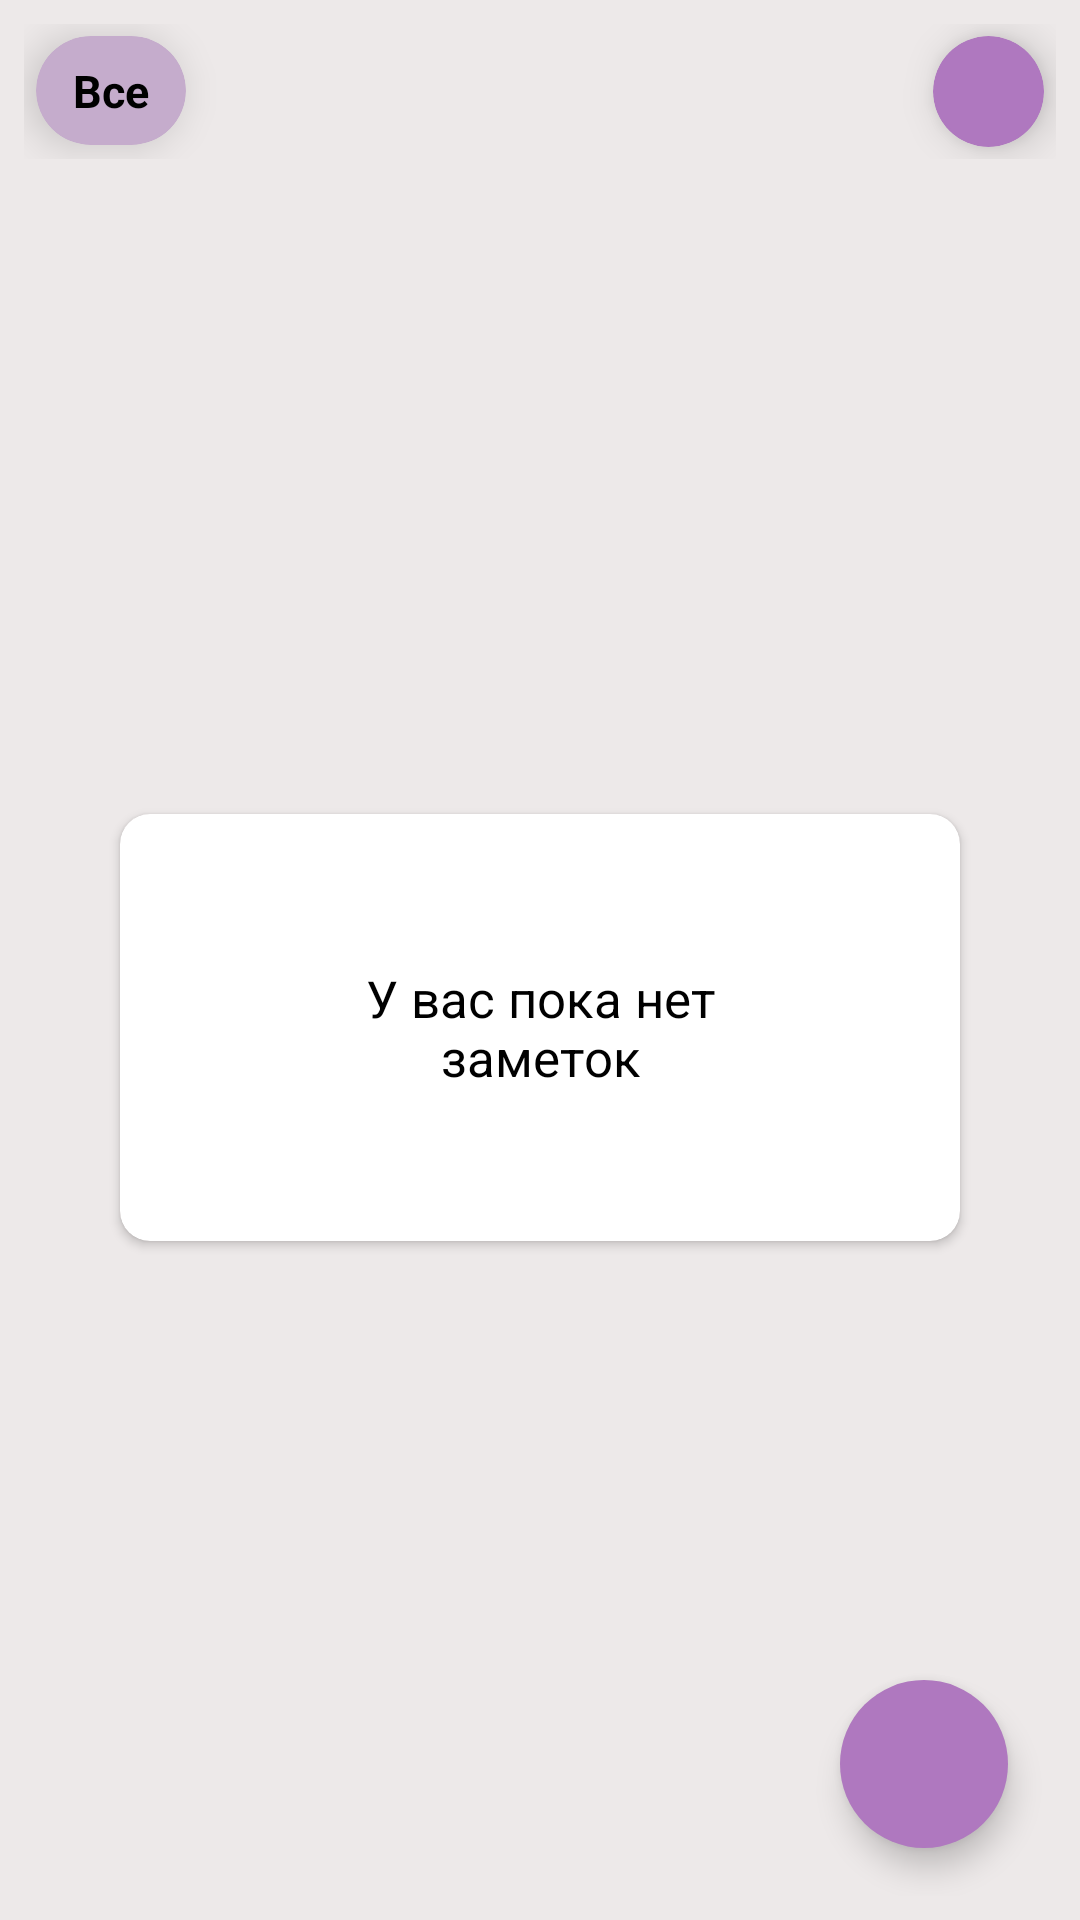

Layout XML and referenced resources for this Android screen:
<!-- AndroidManifest.xml: application theme Theme.NoteAppM -->
<!-- res/layout/fragment_home.xml -->
<?xml version="1.0" encoding="utf-8"?>
<androidx.constraintlayout.widget.ConstraintLayout xmlns:android="http://schemas.android.com/apk/res/android"
    xmlns:app="http://schemas.android.com/apk/res-auto"
    xmlns:tools="http://schemas.android.com/tools"
    android:layout_width="match_parent"
    android:layout_height="match_parent"
    android:background="@color/background_white"
    android:padding="8dp"
    tools:context=".ui.fragments.HomeFragment">

    <LinearLayout
        android:id="@+id/groupsLL"
        android:layout_width="match_parent"
        android:layout_height="wrap_content"
        android:orientation="horizontal"
        app:layout_constraintEnd_toEndOf="parent"
        app:layout_constraintStart_toStartOf="parent"
        app:layout_constraintTop_toTopOf="parent">

        <androidx.cardview.widget.CardView
            android:layout_width="wrap_content"
            android:layout_height="wrap_content"
            android:layout_margin="4dp"
            android:backgroundTint="@color/colorAccent"
            app:cardCornerRadius="20dp"
            app:cardElevation="8dp">

            <TextView
                android:id="@+id/groupNameTextView"
                android:layout_width="wrap_content"
                android:layout_height="wrap_content"
                android:width="50dp"
                android:gravity="center"
                android:padding="8dp"
                android:text="Все"
                android:textColor="@color/black"
                android:textSize="15sp"
                android:textStyle="bold" />

        </androidx.cardview.widget.CardView>

        <androidx.recyclerview.widget.RecyclerView
            android:id="@+id/groupsRecyclerView"
            android:layout_width="match_parent"
            android:layout_height="match_parent"
            android:layout_weight="1"
            android:layout_marginStart="8dp"
            android:orientation="horizontal"
            app:layout_constraintEnd_toEndOf="parent"
            app:layout_constraintStart_toStartOf="parent"
            app:layout_constraintTop_toTopOf="parent">

        </androidx.recyclerview.widget.RecyclerView>

        <androidx.cardview.widget.CardView
            android:layout_width="wrap_content"
            android:layout_height="wrap_content"
            android:layout_margin="4dp"
            android:backgroundTint="@color/colorPrimary"
            app:cardCornerRadius="20dp"
            app:cardElevation="8dp">

            <ImageButton
                android:backgroundTint="@color/colorPrimary"
                android:id="@+id/newGroupImageButton"
                android:layout_width="37dp"
                android:layout_height="37dp"
                android:src="@drawable/ic_baseline_create_new_folder_24"
                app:tint="@color/black" />
        </androidx.cardview.widget.CardView>

    </LinearLayout>


    <com.google.android.material.floatingactionbutton.FloatingActionButton
        android:id="@+id/addFloatingActionButton"
        android:layout_width="wrap_content"
        android:layout_height="wrap_content"
        android:layout_marginEnd="16dp"
        android:layout_marginBottom="16dp"
        android:clickable="true"
        android:backgroundTint="@color/colorPrimary"
        android:tintMode="@color/white"
        app:borderWidth="0dp"
        android:src="@drawable/ic_baseline_add_24"
        app:layout_constraintBottom_toBottomOf="parent"
        app:layout_constraintEnd_toEndOf="parent" />

    <androidx.cardview.widget.CardView
        android:id="@+id/cardView"
        android:layout_width="match_parent"
        android:layout_height="wrap_content"
        android:backgroundTint="@color/white"
        android:elevation="10dp"
        app:cardCornerRadius="10dp"
        android:layout_margin="32dp"
        app:layout_constraintBottom_toBottomOf="parent"
        app:layout_constraintEnd_toEndOf="parent"
        app:layout_constraintStart_toStartOf="parent"
        app:layout_constraintTop_toBottomOf="@id/groupsLL">

        <TextView
            android:id="@+id/noNotesTextView"
            android:layout_width="match_parent"
            android:layout_height="match_parent"
            android:text="@string/noNotesText"
            android:gravity="center"
            android:padding="50dp"
            android:textColor="@color/black"
            android:textSize="17sp"/>

    </androidx.cardview.widget.CardView>

    <androidx.recyclerview.widget.RecyclerView
        android:id="@+id/notesRecyclerView"
        android:layout_width="match_parent"
        android:layout_height="match_parent"
        android:layout_marginTop="60dp"
        app:layout_constraintBottom_toBottomOf="parent"
        app:layout_constraintEnd_toEndOf="parent"
        app:layout_constraintStart_toStartOf="parent"
        app:layout_constraintTop_toBottomOf="@id/groupsLL" />

</androidx.constraintlayout.widget.ConstraintLayout>
<!-- resources referenced by this layout -->
<resources>
  <color name="background_white">#EDE9E9</color>
  <color name="black">#FF000000</color>
  <color name="colorAccent">#C5ACCC</color>
  <color name="colorPrimary">#AF78BF</color>
  <color name="white">#FFFFFFFF</color>
  <string name="noNotesText">У вас пока нет заметок</string>
  <style name="Theme.NoteAppM" parent="Theme.MaterialComponents.DayNight.NoActionBar">
          
          <item name="colorPrimary">@color/colorPrimary</item>
          <item name="colorPrimaryVariant">@color/colorPrimaryDark</item>
          <item name="colorOnPrimary">@color/white</item>
          <item name="android:statusBarColor" tools:targetApi="l">@color/colorAccent</item>
          
      </style>
  <color name="colorPrimaryDark">#6E018E</color>
</resources>
